Labelled photos from "DatasetBalanced", an image-classification folder in DikshaP-2506/CropSecureLeafDiseaseDataset. The possible labels are: anthracnose, initial stage, leaf blight, leaf spot, pest damage.

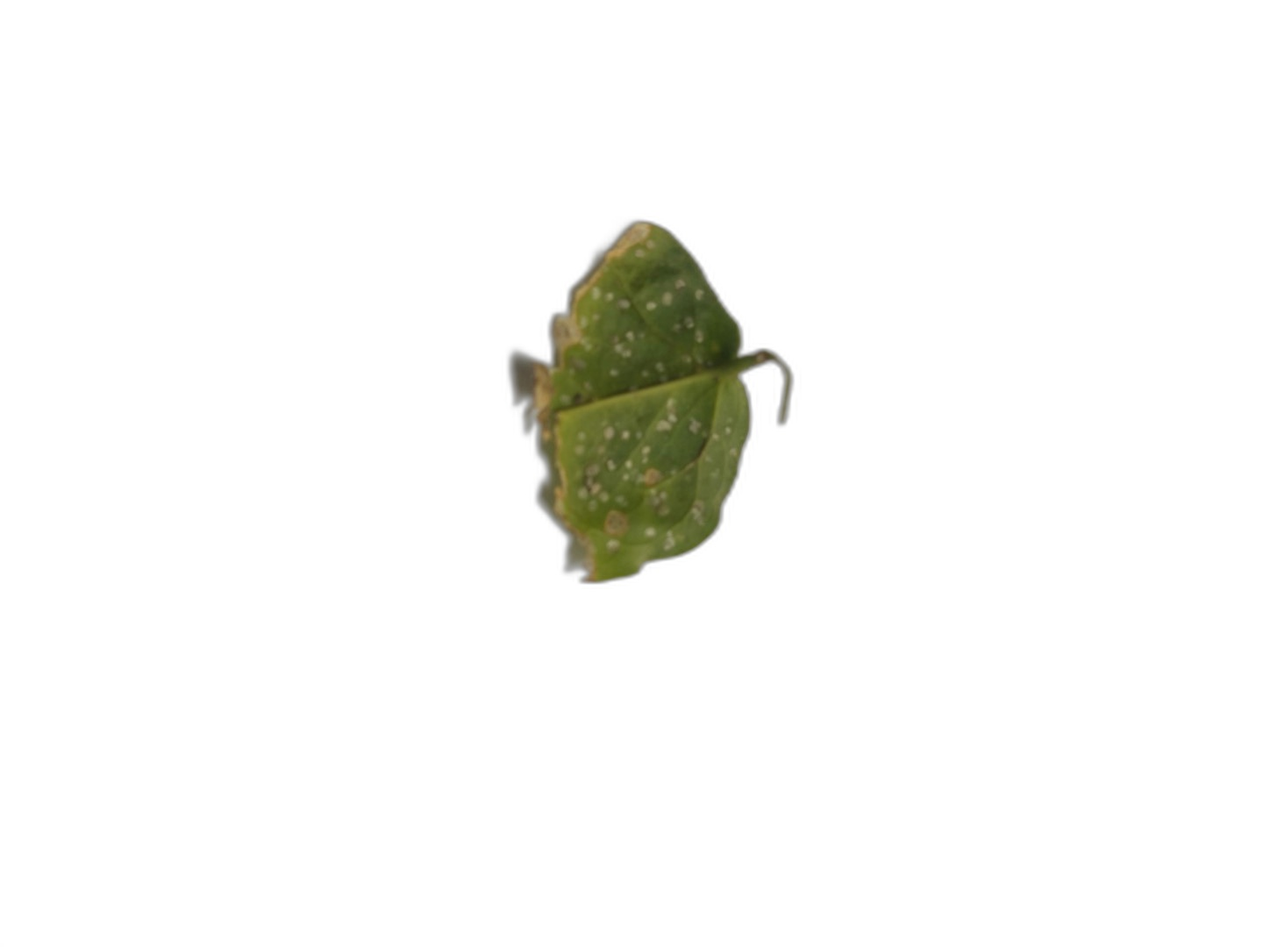
Label: anthracnose

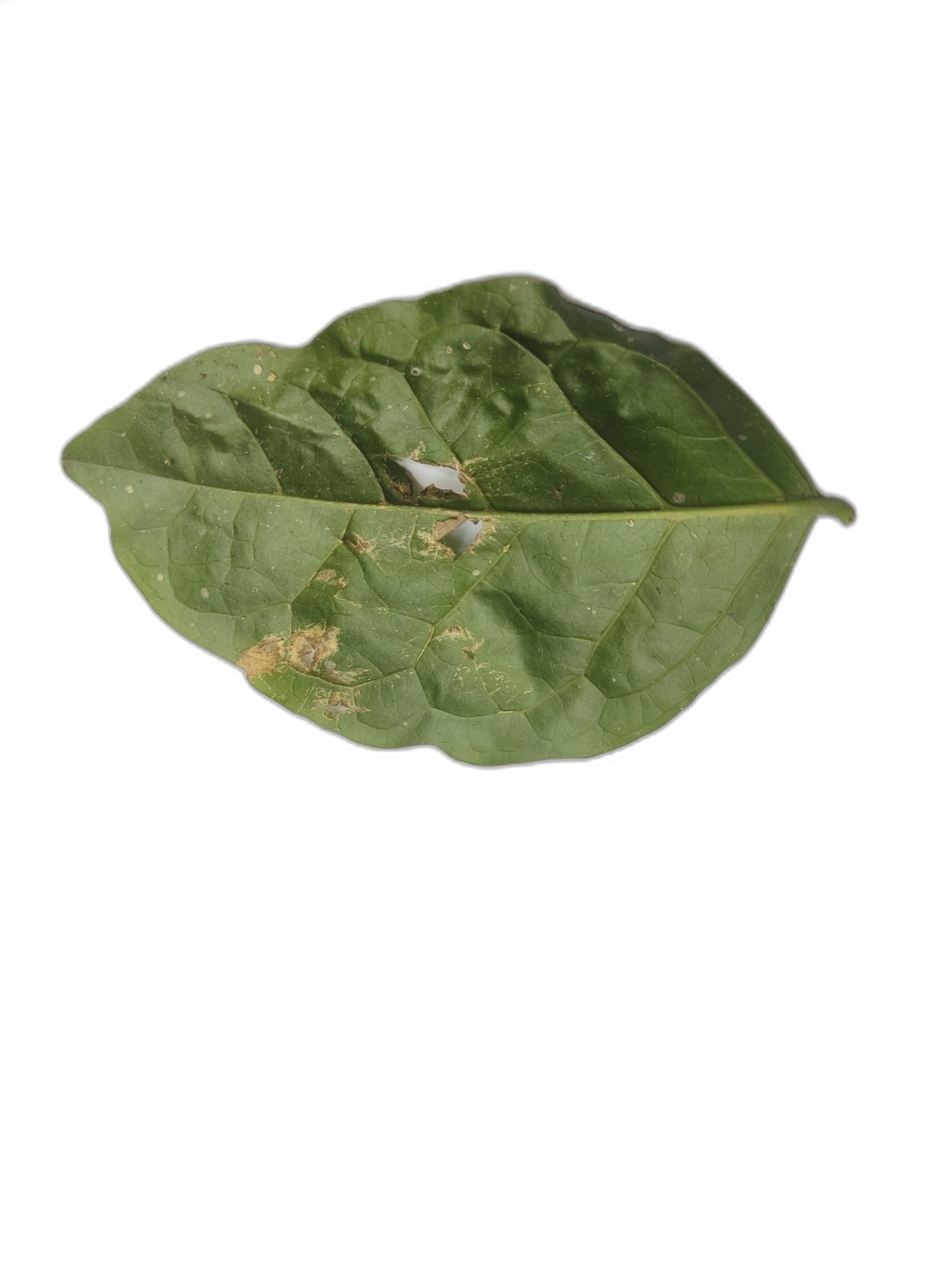
Label: leaf spot

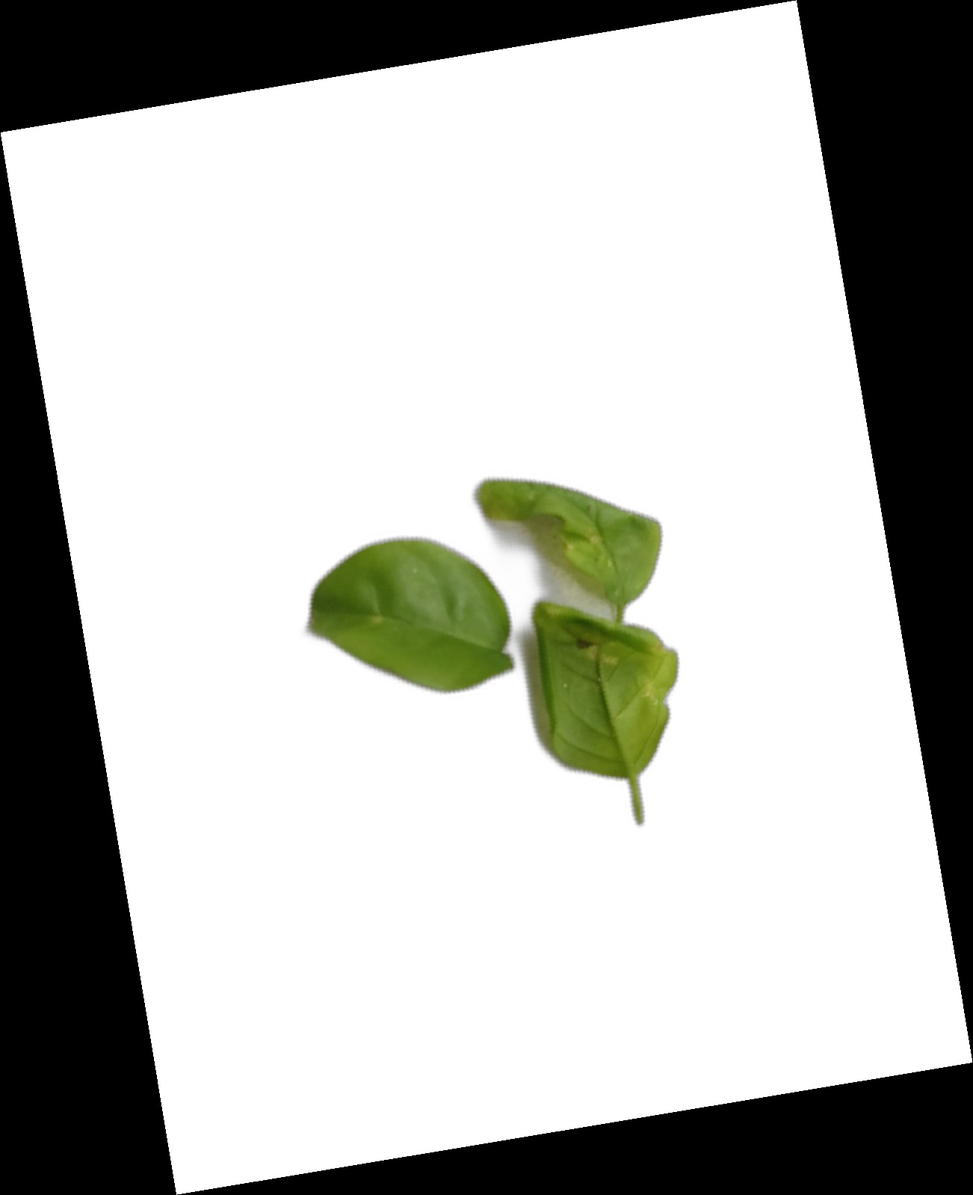
Label: initial stage

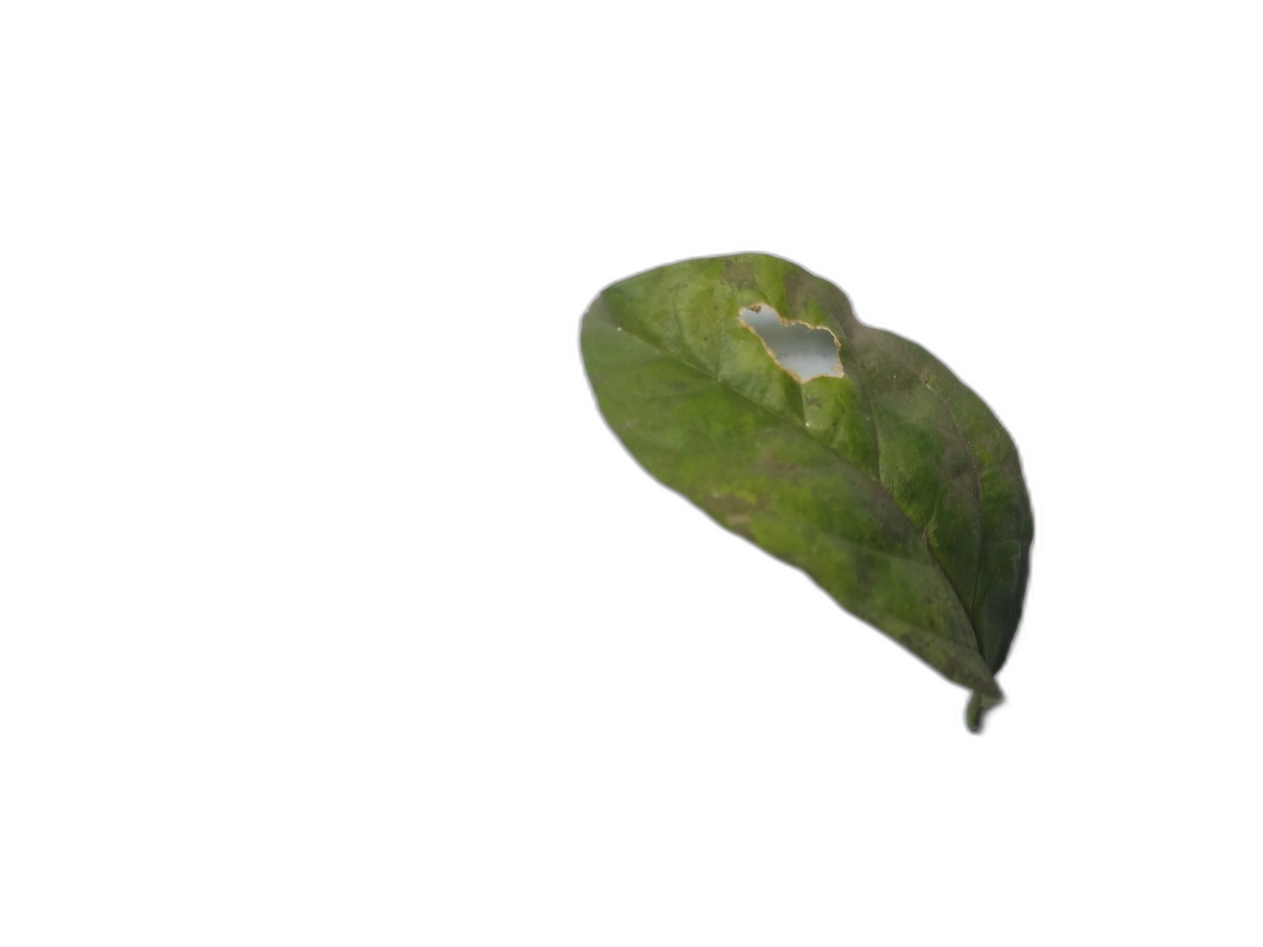
Label: leaf spot

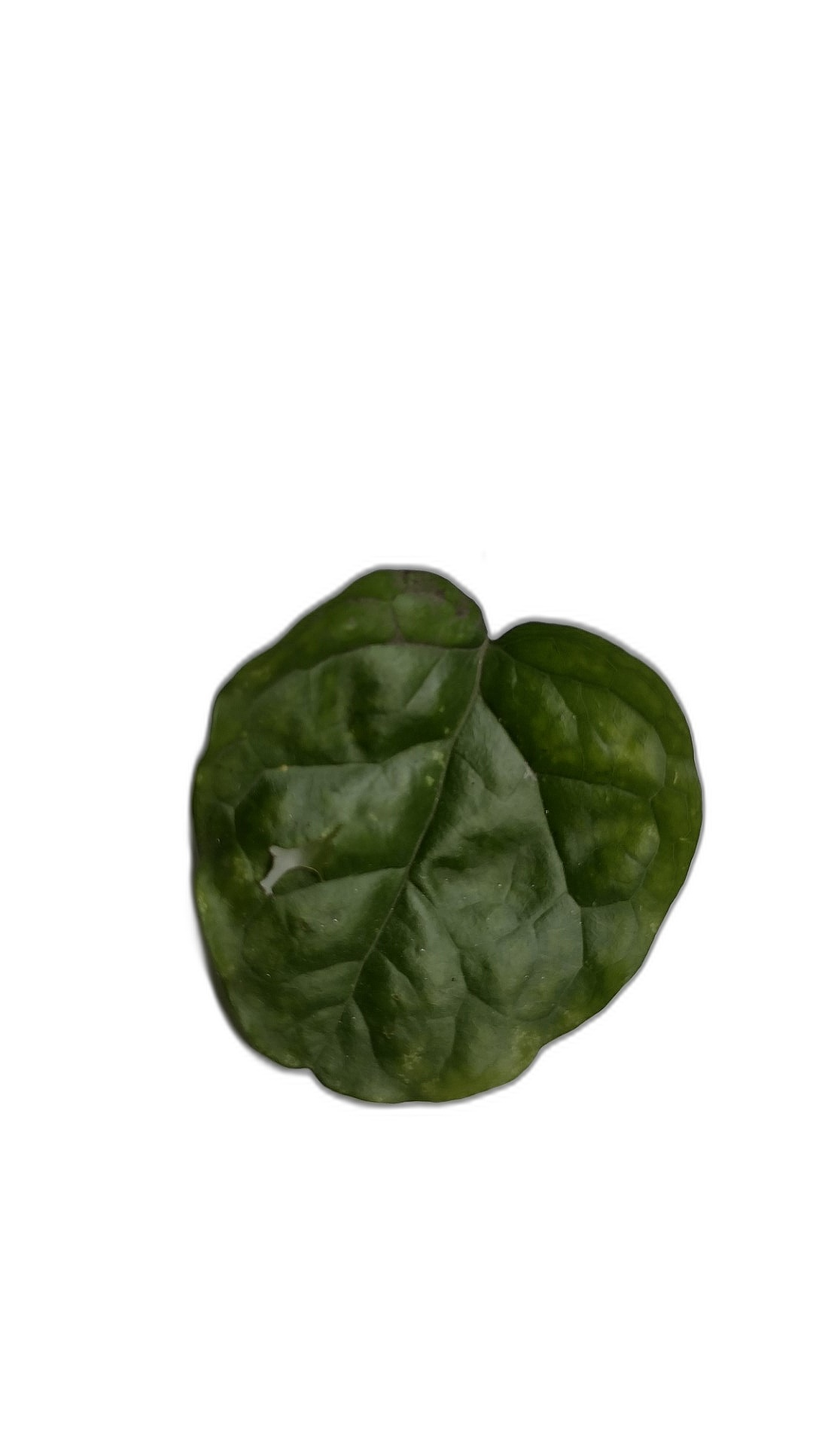
Label: pest damage

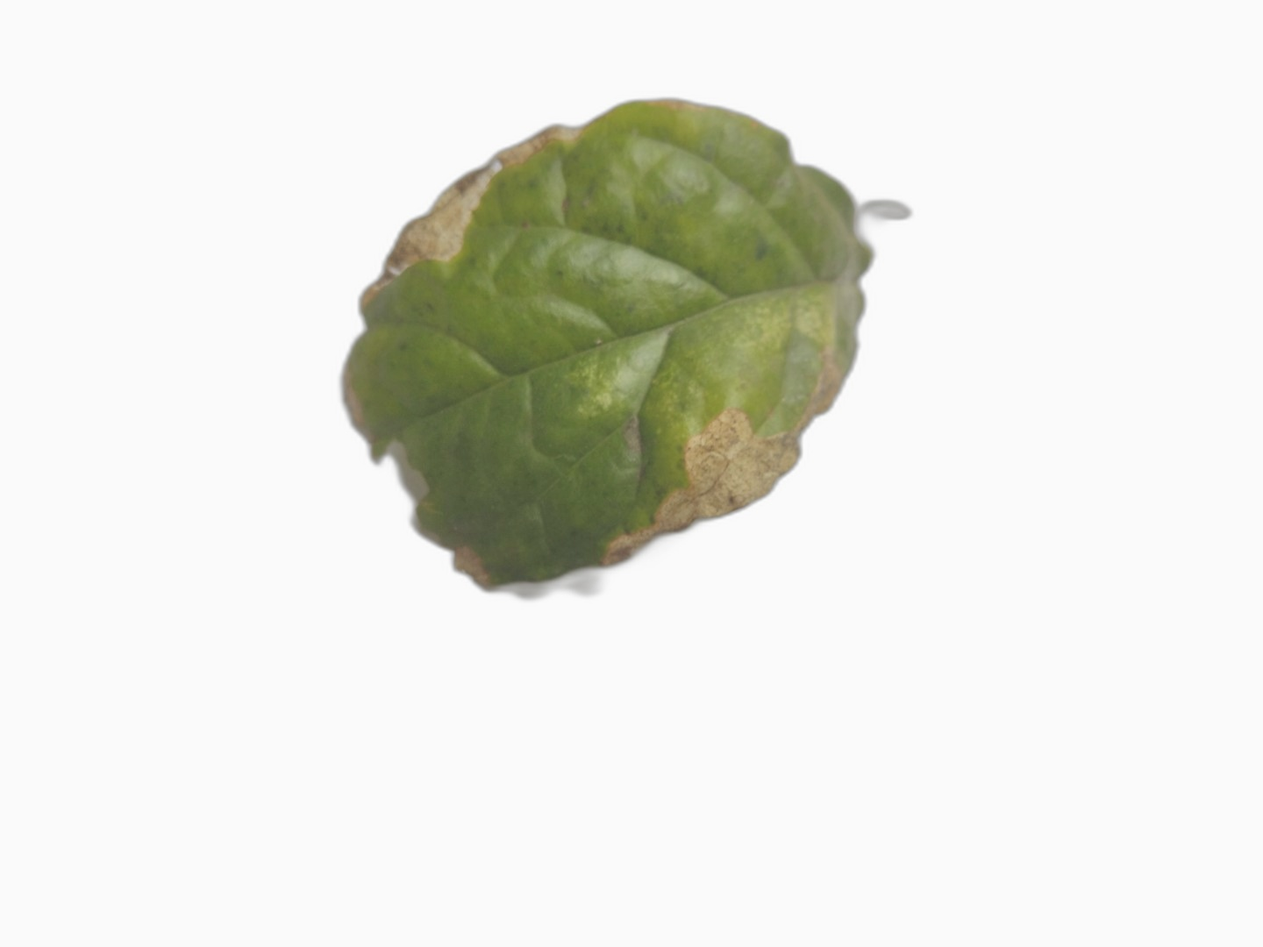
Label: leaf blight
